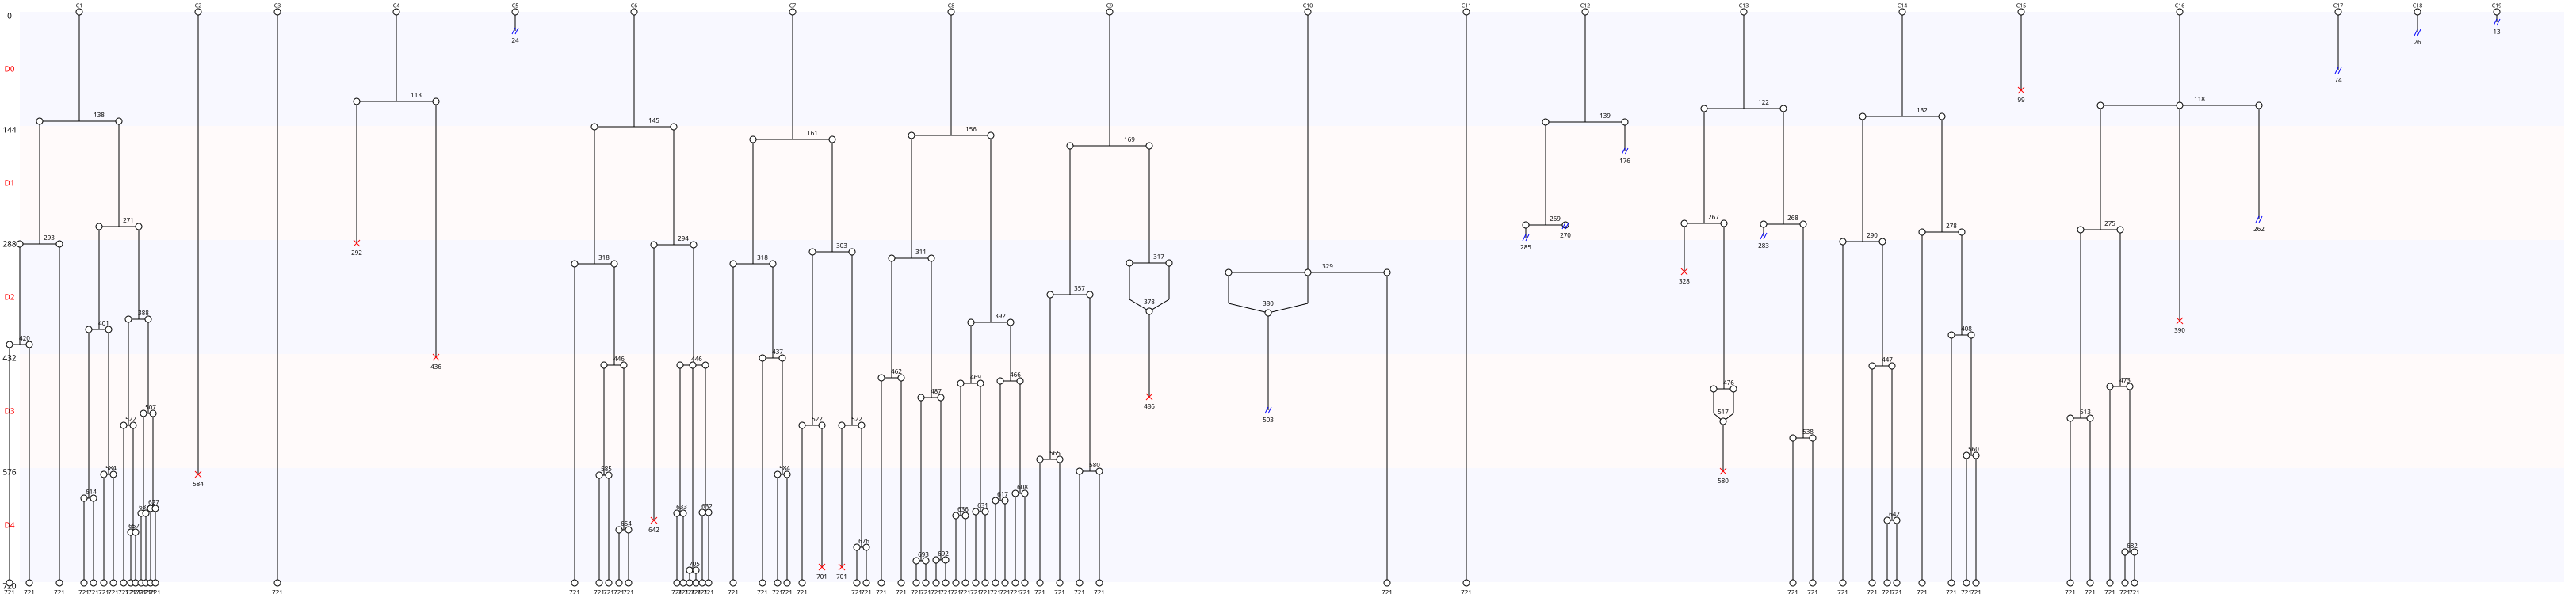

Source data for this figure (header and first rows):
Nombre de cellules à J0, 19
Nombre de cellules à J5, 68
Nombre de mitoses totale, 70
Nombre de cycles mitotiques, 3.684
Nombre de mitoses normales, 65
Nombre de mitoses anormales, 5
Nombre de mitoses non dichotomiques, 3
Nombre de refusions après mitose, 3
Nombre total de morts, 11
Nombre de mort sans mitose, 2
Nombre de mort après mitose, 9
Nombre de sorties, 10
Longueur moyenne entre deux cycles, 165
Longueur moyenne entre T0 et première di…, 156
Nom des cellules, C1, C2, C3, C4, C5, C6, C7, C8, C9, C10, C11, C12, C13, C14, C15, C16, C17, C18, C19
Nombre de divisions, 13, 0, 0, 1, 0, 10, 8, 13, 5, 1, 0, 2, 5, 7, 0, 5, 0, 0, 0
Nombre de divisions, 0, 1, 2, 3, 4, 5, 6, 7, 8, 9, 10, 11, 12, 13
Nombre de cellules concernées, 8, 2, 1, 0, 0, 3, 0, 1, 1, 0, 1, 0, 0, 2
